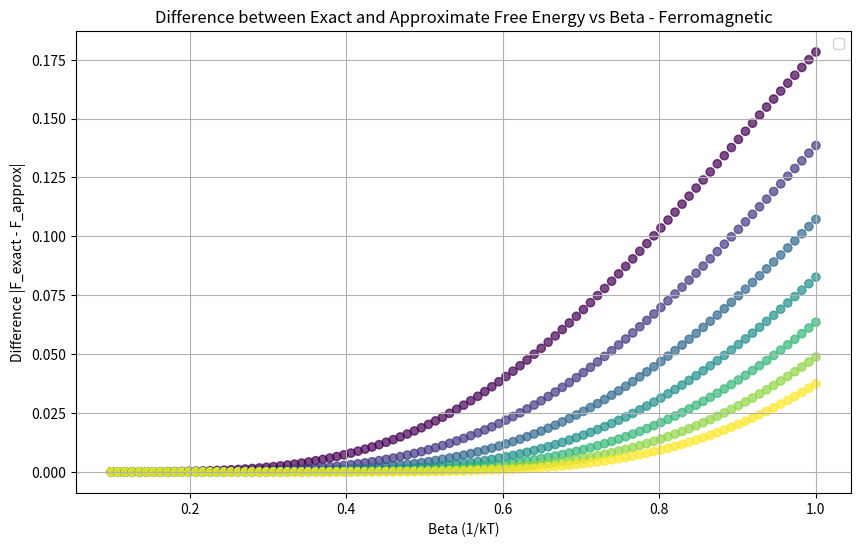

Python code for this plot:
import numpy as np
import matplotlib.pyplot as plt

class Ising1D:
    def __init__(self, J, beta, N):
        self.J = J
        self.beta = beta
        self.T = 1 / beta
        self.N = N

    def transfer_matrix(self):
        return np.array(
            [
                [np.exp(self.beta * self.J), np.exp(-self.beta * self.J)],
                [np.exp(-self.beta * self.J), np.exp(self.beta * self.J)],
            ]
        )
    
    def eigenvalues(self):
        eigenvalues, _ = np.linalg.eig(self.transfer_matrix())
        eigenvalues = np.sort(eigenvalues)[::-1] 
        return eigenvalues
    
    def energy(self, state):
        spins = [(1 if (state >> i) & 1 else -1) for i in range(self.N)]
        return sum([- self.J * spins[i] * spins[(i + 1) % self.N] for i in range(self.N)])

    # calculate the partition function directly from the sum over all states
    def partition_function(self):
        return sum([np.exp(-self.beta * self.energy(state)) for state in range(2**self.N)])

    def free_energy_stat_mechanics(self):
        return -self.T * np.log(self.partition_function())
    
    def free_energy_approx(self):
        return -self.T * self.N * np.log(self.eigenvalues()[0])

def run(J, beta_min, beta_max, beta_steps, N_min, N_max):
    betas = []
    Ns = []
    F_exacts = []
    F_approxs = []
    diffs = []

    print("beta   N    F_exact     F_approx    diff")
    print("=============================================")
    for beta in range(int(beta_min * 1000), int(beta_max * 1000) + 1, int((beta_max - beta_min) * 1000 / beta_steps)):
        beta = beta / 1000.0
        for N in range(N_min, N_max + 1):
            ising_model = Ising1D(J, beta, N)
            F_exact = ising_model.free_energy_stat_mechanics()
            F_approx = ising_model.free_energy_approx()
            print(f"{beta}  {N}  {F_exact}   {F_approx}  {abs(F_exact - F_approx)}")
            betas.append(beta)
            Ns.append(N)
            F_exacts.append(F_exact)
            F_approxs.append(F_approx)
            diffs.append(abs(F_exact - F_approx))
    
    plt.figure(figsize=(10, 6))
    scatter = plt.scatter(betas, diffs, c=Ns, cmap='viridis', alpha=0.7)

    plt.xlabel('Beta (1/kT)')
    plt.ylabel('Difference |F_exact - F_approx|')
    plt.title('Difference between Exact and Approximate Free Energy vs Beta - ' + ('Ferromagnetic' if J > 0 else 'Antiferromagnetic'))
    plt.legend()
    plt.grid()
    plt.show()

if __name__ == "__main__":
    J = 1  
    beta_min = 0.1
    beta_max = 1.0
    beta_steps = 100
    N_min = 6
    N_max = 12

    run(J, beta_min, beta_max, beta_steps, N_min, N_max)
